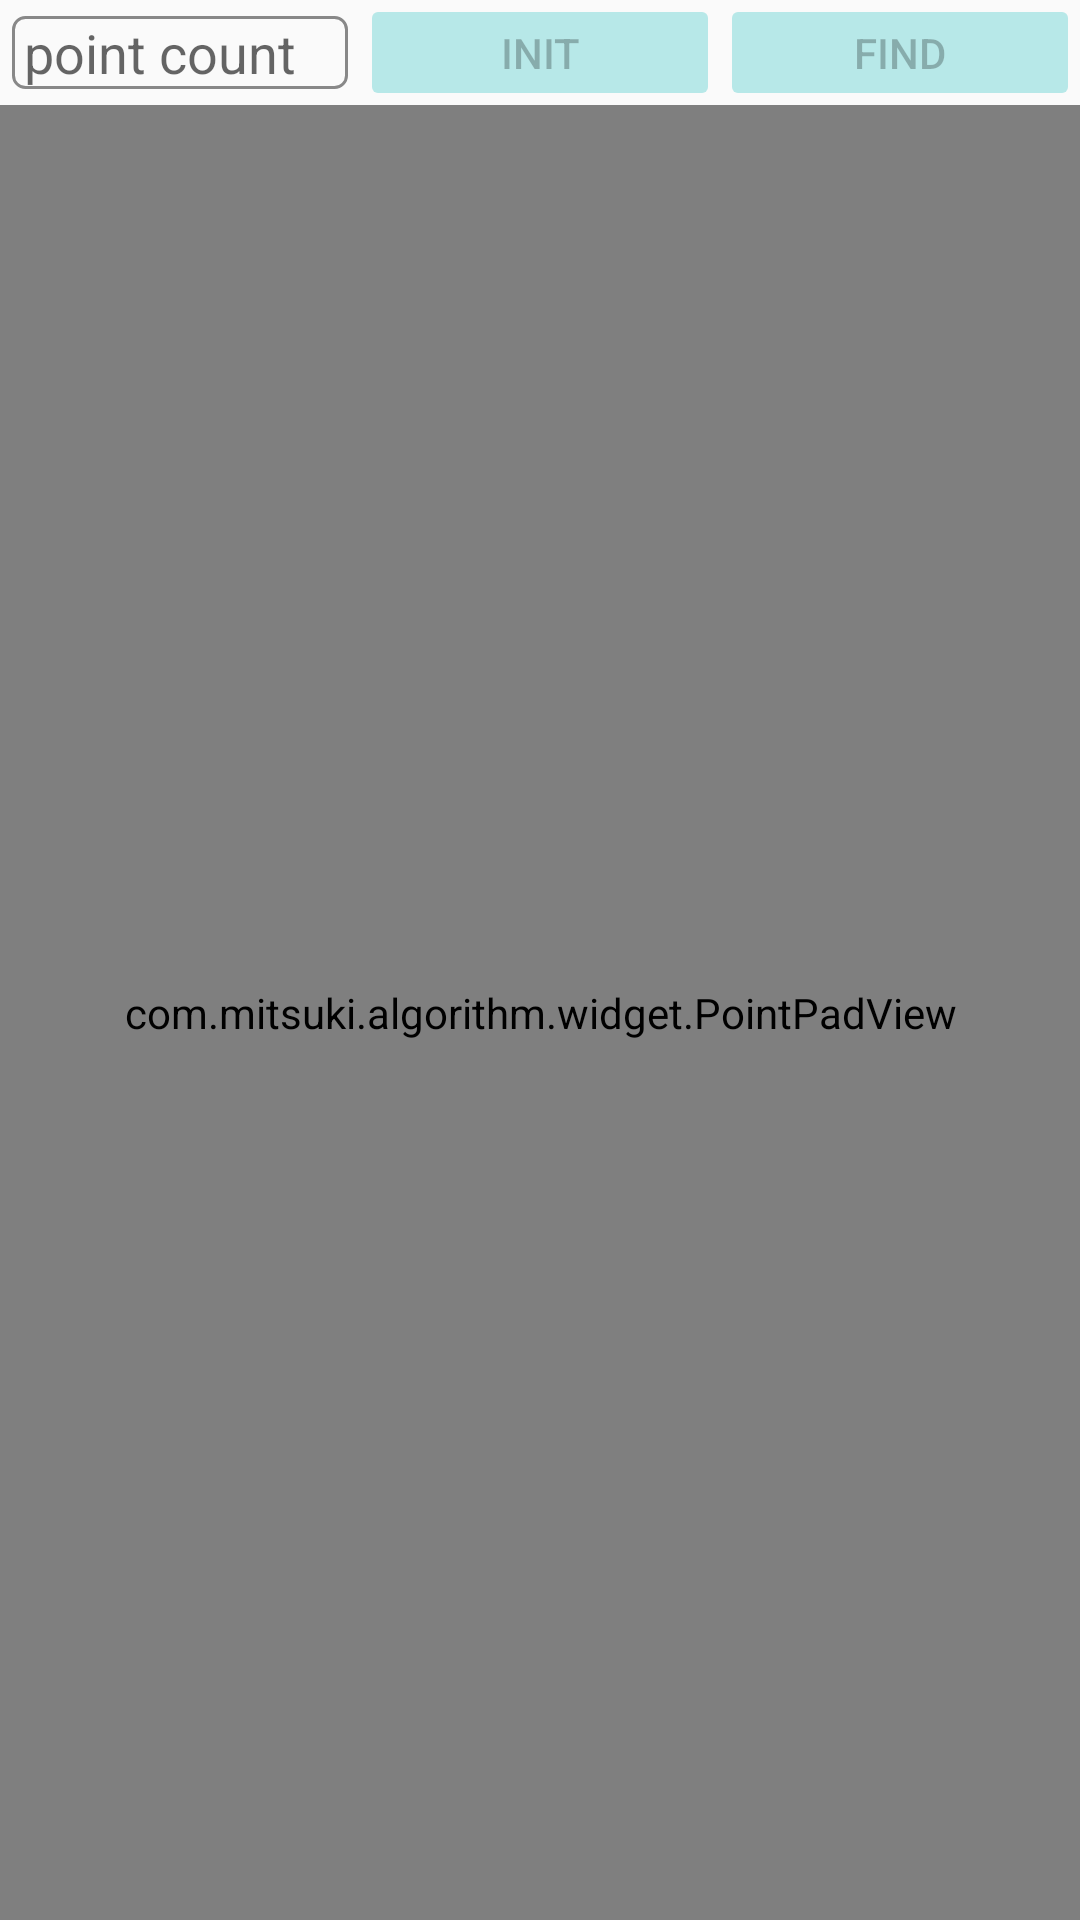

Android layout source for this screen:
<!-- AndroidManifest.xml: application theme AppTheme -->
<!-- res/layout/activity_closest_pair.xml -->
<?xml version="1.0" encoding="utf-8"?>
<LinearLayout xmlns:android="http://schemas.android.com/apk/res/android"
    xmlns:app="http://schemas.android.com/apk/res-auto"
    xmlns:tools="http://schemas.android.com/tools"
    android:layout_width="match_parent"
    android:layout_height="match_parent"
    android:orientation="vertical"
    tools:context=".closestpair.ClosestPairActivity">

    <LinearLayout
        android:layout_width="match_parent"
        android:layout_height="wrap_content"
        android:gravity="center_vertical"
        android:orientation="horizontal">

        <EditText
            android:id="@+id/pointCount"
            style="@style/input"
            android:layout_width="0dp"
            android:layout_height="wrap_content"
            android:layout_weight="1"
            android:hint="point count"
            android:inputType="number"
            android:lines="1" />

        <Button
            android:id="@+id/initBtn"
            style="@style/button"
            android:layout_width="0dp"
            android:layout_height="wrap_content"
            android:layout_weight="1"
            android:enabled="false"
            android:text="init" />

        <Button
            android:id="@+id/findBtn"
            style="@style/button"
            android:layout_width="0dp"
            android:layout_height="wrap_content"
            android:layout_weight="1"
            android:enabled="false"
            android:text="find" />
    </LinearLayout>

    <com.mitsuki.algorithm.widget.PointPadView
        android:id="@+id/sketch"
        android:layout_width="match_parent"
        android:layout_height="match_parent" />
</LinearLayout>
<!-- resources referenced by this layout -->
<resources>
  <style name="button">
          <item name="android:background">@drawable/bg_button</item>
          <item name="android:minWidth">0dp</item>
          <item name="android:minHeight">0dp</item>
          <item name="android:paddingTop">4dp</item>
          <item name="android:paddingBottom">4dp</item>
          <item name="android:layout_margin">4dp</item>
      </style>
  <style name="input">
          <item name="android:background">@drawable/bg_input</item>
          <item name="android:paddingLeft">4dp</item>
          <item name="android:paddingRight">4dp</item>
          <item name="android:layout_margin">4dp</item>
          <item name="android:inputType">number</item>
      </style>
  <style name="AppTheme" parent="Theme.AppCompat.Light.DarkActionBar">
          
          <item name="colorPrimary">@color/colorPrimary</item>
          <item name="colorPrimaryDark">@color/colorPrimaryDark</item>
          <item name="colorAccent">@color/colorAccent</item>
      </style>
  <!-- drawable bg_button (drawable) -->
  <?xml version="1.0" encoding="utf-8"?>
  <selector xmlns:android="http://schemas.android.com/apk/res/android">
      <item>
          <shape>
              <corners android:radius="2dp" />
              <solid android:color="#b7e8e8" />
          </shape>
      </item>
  </selector>
  <!-- drawable bg_input (drawable) -->
  <?xml version="1.0" encoding="utf-8"?>
  <shape xmlns:android="http://schemas.android.com/apk/res/android">
      <corners android:radius="4dp"/>
      <stroke android:width="1dp" android:color="#888888"/>
  </shape>
  <!-- not gathered from this repository: default colours our renderer supplied (Android Studio template values) -->
  <color name="colorPrimary">#FF6200EE</color>
  <color name="colorPrimaryDark">#FF3700B3</color>
  <color name="colorAccent">#FF03DAC5</color>
</resources>
